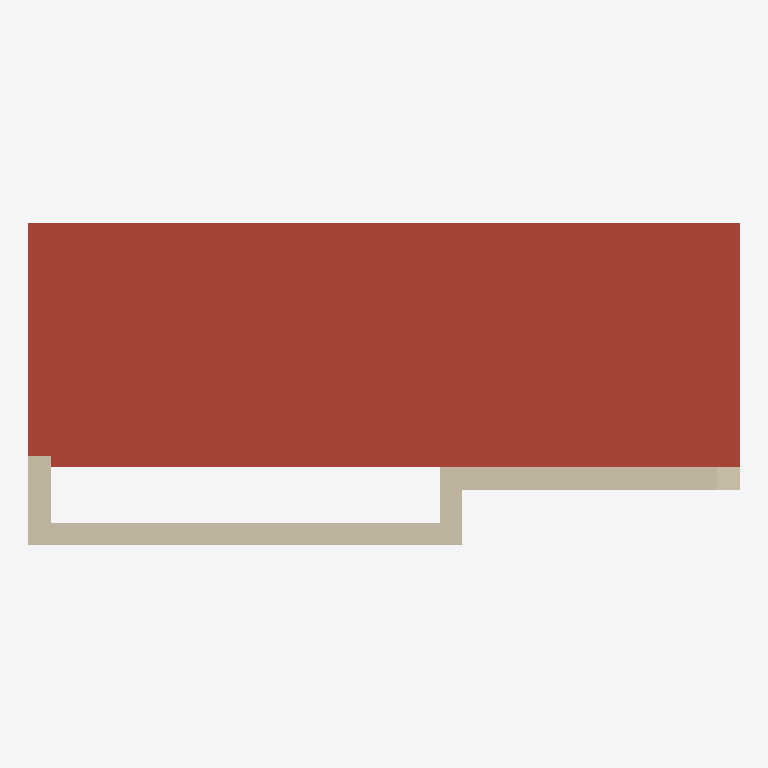
Plan cut of the same IFC building model at storey 'Niveau 2' (level 4.00 m, cut at 5.40 m), seen from above with north up, elements coloured by IFC class: 5 walls (beige), 1 roof (red-brown). Cut surfaces are drawn darker.
Extent 6.4 m × 2.9 m × 8.4 m (x, y, z). Storeys (2): Niveau 1 at 0.00 m; Niveau 2 at 4.00 m. Elements (19): 13 IfcWallStandardCase, 4 IfcDoor, 1 IfcRoof, 1 IfcSlab.

HEADER;
FILE_DESCRIPTION(('ViewDefinition [CoordinationView_V2.0]'),'2;1');
FILE_NAME('0001','2020-02-26T15:27:07',(''),(''),'The EXPRESS Data Manager Version 5.02.0100.07 : 28 Aug 2013','20180328_1600(x64) - Exporter 19.0.1.1 - Interface utilisateur alternative 19.0.1.1','');
FILE_SCHEMA(('IFC2X3'));
ENDSEC;
DATA;
#105=IFCPROJECT('1ZhzSkTJfD8epuOFFLKD7U',#41,'0001',$,$,'Nom du projet','Etat du projet',(#97),#92);
#1736=IFCSITE('1ZhzSkTJfD8epuOFFLKD7S',#41,'Default',$,'',#1735,$,$,.ELEMENT.,$,$,$,$,$);
#115=IFCBUILDING('1ZhzSkTJfD8epuOFFLKD7V',#41,'',$,$,#32,$,'',.ELEMENT.,$,$,$);
#124=IFCBUILDINGSTOREY('1ZhzSkTJfD8epuOFCghozD',#41,'Niveau 1',$,$,#122,$,'Niveau 1',.ELEMENT.,0.0);
#130=IFCBUILDINGSTOREY('1ZhzSkTJfD8epuOFCghoG1',#41,'Niveau 2',$,$,#129,$,'Niveau 2',.ELEMENT.,4000.0);
#1421=IFCROOF('3mOKnQDHnD18hdQL9iYn2m',#41,'Toit de base:Générique  - 400 mm:149046',$,'Toit de base:Générique  - 400 mm',#1417,$,'149046',.NOTDEFINED.);
#1543=IFCWALLSTANDARDCASE('1al8yk5mr8HxxMxtnmAz9U',#41,'Mur de base:Générique - 200 mm:149652',$,'Mur de base:Générique - 200 mm:1740',#1523,#1541,'149652');
#1609=IFCWALLSTANDARDCASE('1al8yk5mr8HxxMxtnmAzF$',#41,'Mur de base:Générique - 200 mm:149813',$,'Mur de base:Générique - 200 mm:1740',#1589,#1607,'149813');
#1510=IFCWALLSTANDARDCASE('1al8yk5mr8HxxMxtnmAzqN',#41,'Mur de base:Générique - 200 mm:149469',$,'Mur de base:Générique - 200 mm:1740',#1490,#1508,'149469');
#1576=IFCWALLSTANDARDCASE('1al8yk5mr8HxxMxtnmAz9p',#41,'Mur de base:Générique - 200 mm:149689',$,'Mur de base:Générique - 200 mm:1740',#1556,#1574,'149689');
#851=IFCWALLSTANDARDCASE('2XRbOGGOHBF8KnxayJMEp3',#41,'Mur de base:Générique - 200 mm:145313',$,'Mur de base:Générique - 200 mm:1740',#810,#849,'145313');
ENDSEC;